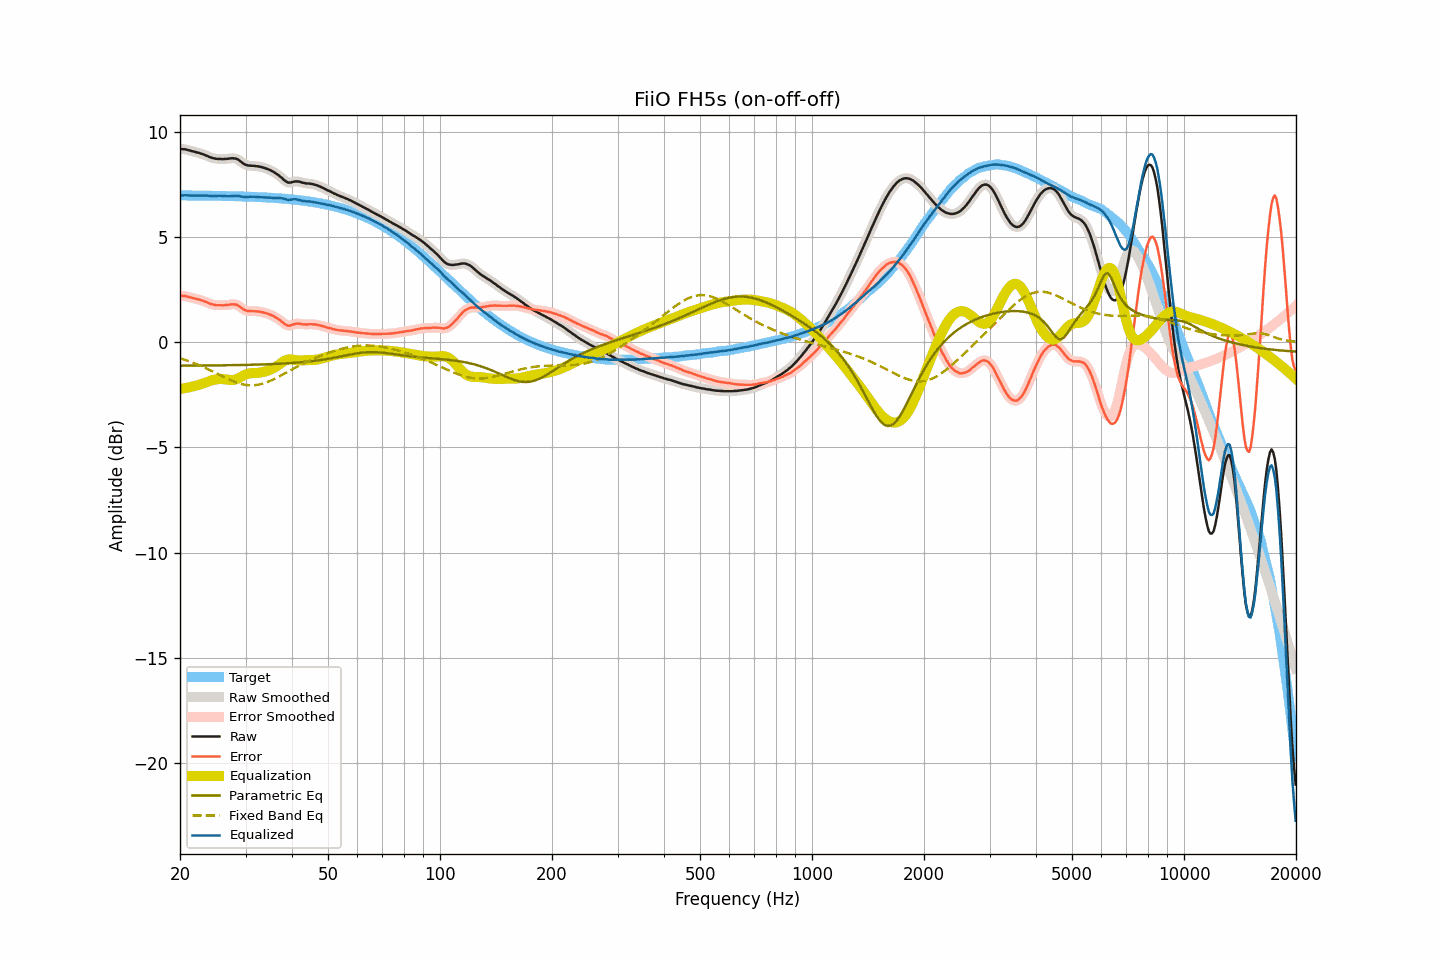

Source data for this figure (header and first rows):
frequency, raw, smoothed, error, error_smoothed, equalization, parametric_eq, fixed_band_eq, equalized_raw, equalized_smoothed, target
20.00, 9.19, 9.19, 2.21, 2.21, -2.22, -1.12, -0.77, 6.97, 6.97, 6.98
20.20, 9.18, 9.19, 2.21, 2.21, -2.21, -1.12, -0.79, 6.97, 6.98, 6.98
20.40, 9.17, 9.18, 2.20, 2.20, -2.20, -1.12, -0.81, 6.98, 6.98, 6.98
20.61, 9.17, 9.17, 2.20, 2.19, -2.18, -1.12, -0.84, 6.99, 6.98, 6.98
20.81, 9.15, 9.15, 2.18, 2.18, -2.17, -1.12, -0.86, 6.98, 6.98, 6.98
21.02, 9.13, 9.13, 2.16, 2.16, -2.16, -1.11, -0.89, 6.98, 6.98, 6.97
21.23, 9.11, 9.11, 2.14, 2.14, -2.14, -1.11, -0.92, 6.97, 6.97, 6.97
21.44, 9.09, 9.09, 2.12, 2.12, -2.12, -1.11, -0.94, 6.97, 6.97, 6.97
21.66, 9.07, 9.07, 2.10, 2.10, -2.10, -1.11, -0.97, 6.97, 6.97, 6.97
21.87, 9.05, 9.05, 2.08, 2.08, -2.08, -1.11, -1.00, 6.97, 6.97, 6.97
22.09, 9.03, 9.03, 2.06, 2.06, -2.06, -1.11, -1.03, 6.97, 6.97, 6.97
22.31, 9.01, 9.01, 2.04, 2.04, -2.04, -1.11, -1.06, 6.97, 6.97, 6.97
22.54, 8.99, 8.99, 2.02, 2.02, -2.02, -1.11, -1.10, 6.97, 6.97, 6.97
22.76, 8.96, 8.97, 1.99, 2.00, -2.00, -1.11, -1.13, 6.97, 6.97, 6.97
22.99, 8.94, 8.94, 1.98, 1.97, -1.97, -1.11, -1.16, 6.97, 6.97, 6.97
23.22, 8.91, 8.91, 1.95, 1.95, -1.94, -1.11, -1.20, 6.97, 6.97, 6.97
23.45, 8.88, 8.88, 1.92, 1.92, -1.91, -1.11, -1.23, 6.97, 6.97, 6.97
23.69, 8.85, 8.85, 1.89, 1.88, -1.88, -1.11, -1.27, 6.97, 6.97, 6.96
23.92, 8.81, 8.82, 1.85, 1.85, -1.85, -1.11, -1.30, 6.96, 6.96, 6.96
24.16, 8.78, 8.79, 1.82, 1.82, -1.83, -1.11, -1.34, 6.95, 6.96, 6.96
24.40, 8.76, 8.76, 1.80, 1.80, -1.81, -1.10, -1.38, 6.96, 6.95, 6.96
24.65, 8.74, 8.74, 1.78, 1.78, -1.79, -1.10, -1.41, 6.96, 6.95, 6.96
24.89, 8.72, 8.73, 1.76, 1.77, -1.77, -1.10, -1.45, 6.95, 6.95, 6.96
25.14, 8.71, 8.72, 1.76, 1.76, -1.76, -1.10, -1.49, 6.95, 6.96, 6.96
25.39, 8.71, 8.71, 1.76, 1.76, -1.75, -1.10, -1.53, 6.96, 6.96, 6.96
25.65, 8.71, 8.71, 1.76, 1.75, -1.75, -1.10, -1.57, 6.96, 6.96, 6.95
25.91, 8.70, 8.71, 1.75, 1.75, -1.75, -1.10, -1.60, 6.95, 6.95, 6.95
26.16, 8.70, 8.71, 1.75, 1.75, -1.76, -1.10, -1.64, 6.95, 6.95, 6.95
26.43, 8.71, 8.71, 1.76, 1.76, -1.77, -1.10, -1.68, 6.95, 6.94, 6.95
26.69, 8.71, 8.72, 1.77, 1.77, -1.77, -1.10, -1.72, 6.94, 6.94, 6.95
26.96, 8.72, 8.72, 1.78, 1.78, -1.78, -1.09, -1.75, 6.94, 6.94, 6.95
27.23, 8.73, 8.73, 1.79, 1.79, -1.79, -1.09, -1.79, 6.94, 6.94, 6.94
27.50, 8.74, 8.74, 1.80, 1.80, -1.80, -1.09, -1.82, 6.95, 6.94, 6.94
27.77, 8.74, 8.74, 1.80, 1.80, -1.79, -1.09, -1.85, 6.95, 6.95, 6.94
28.05, 8.73, 8.74, 1.79, 1.80, -1.78, -1.09, -1.88, 6.95, 6.95, 6.94
28.33, 8.72, 8.72, 1.79, 1.78, -1.76, -1.09, -1.91, 6.96, 6.96, 6.94
28.62, 8.68, 8.68, 1.75, 1.75, -1.73, -1.09, -1.94, 6.96, 6.95, 6.93
28.90, 8.63, 8.63, 1.70, 1.70, -1.69, -1.09, -1.96, 6.94, 6.94, 6.93
29.19, 8.57, 8.57, 1.64, 1.64, -1.65, -1.08, -1.98, 6.93, 6.93, 6.93
29.48, 8.51, 8.52, 1.59, 1.59, -1.60, -1.08, -2.00, 6.91, 6.91, 6.93
29.78, 8.46, 8.47, 1.54, 1.54, -1.56, -1.08, -2.02, 6.90, 6.90, 6.92
30.08, 8.43, 8.43, 1.51, 1.51, -1.53, -1.08, -2.03, 6.90, 6.90, 6.92
30.38, 8.40, 8.41, 1.48, 1.49, -1.50, -1.08, -2.04, 6.90, 6.91, 6.92
30.68, 8.39, 8.39, 1.48, 1.48, -1.48, -1.08, -2.05, 6.91, 6.91, 6.92
30.99, 8.39, 8.39, 1.48, 1.47, -1.47, -1.07, -2.05, 6.92, 6.91, 6.91
31.30, 8.38, 8.39, 1.47, 1.48, -1.47, -1.07, -2.05, 6.91, 6.92, 6.91
31.61, 8.38, 8.38, 1.48, 1.47, -1.47, -1.07, -2.05, 6.92, 6.91, 6.91
31.93, 8.37, 8.37, 1.47, 1.47, -1.46, -1.07, -2.04, 6.91, 6.91, 6.90
32.24, 8.36, 8.36, 1.46, 1.46, -1.46, -1.07, -2.03, 6.90, 6.90, 6.90
32.57, 8.35, 8.35, 1.46, 1.45, -1.45, -1.06, -2.02, 6.90, 6.90, 6.90
32.89, 8.33, 8.34, 1.44, 1.44, -1.44, -1.06, -2.00, 6.89, 6.89, 6.89
33.22, 8.32, 8.32, 1.43, 1.43, -1.43, -1.06, -1.98, 6.89, 6.89, 6.89
33.55, 8.29, 8.30, 1.41, 1.41, -1.41, -1.06, -1.96, 6.88, 6.89, 6.89
33.89, 8.27, 8.27, 1.39, 1.39, -1.39, -1.05, -1.93, 6.88, 6.88, 6.88
34.23, 8.24, 8.24, 1.37, 1.37, -1.37, -1.05, -1.90, 6.88, 6.88, 6.88
34.57, 8.21, 8.21, 1.34, 1.34, -1.34, -1.05, -1.87, 6.87, 6.87, 6.87
34.92, 8.18, 8.18, 1.31, 1.31, -1.31, -1.04, -1.84, 6.87, 6.87, 6.87
35.27, 8.14, 8.14, 1.28, 1.28, -1.28, -1.04, -1.81, 6.86, 6.87, 6.86
35.62, 8.10, 8.10, 1.24, 1.24, -1.24, -1.04, -1.77, 6.86, 6.86, 6.86
35.97, 8.05, 8.05, 1.20, 1.20, -1.20, -1.03, -1.74, 6.85, 6.85, 6.85
... 635 more rows
